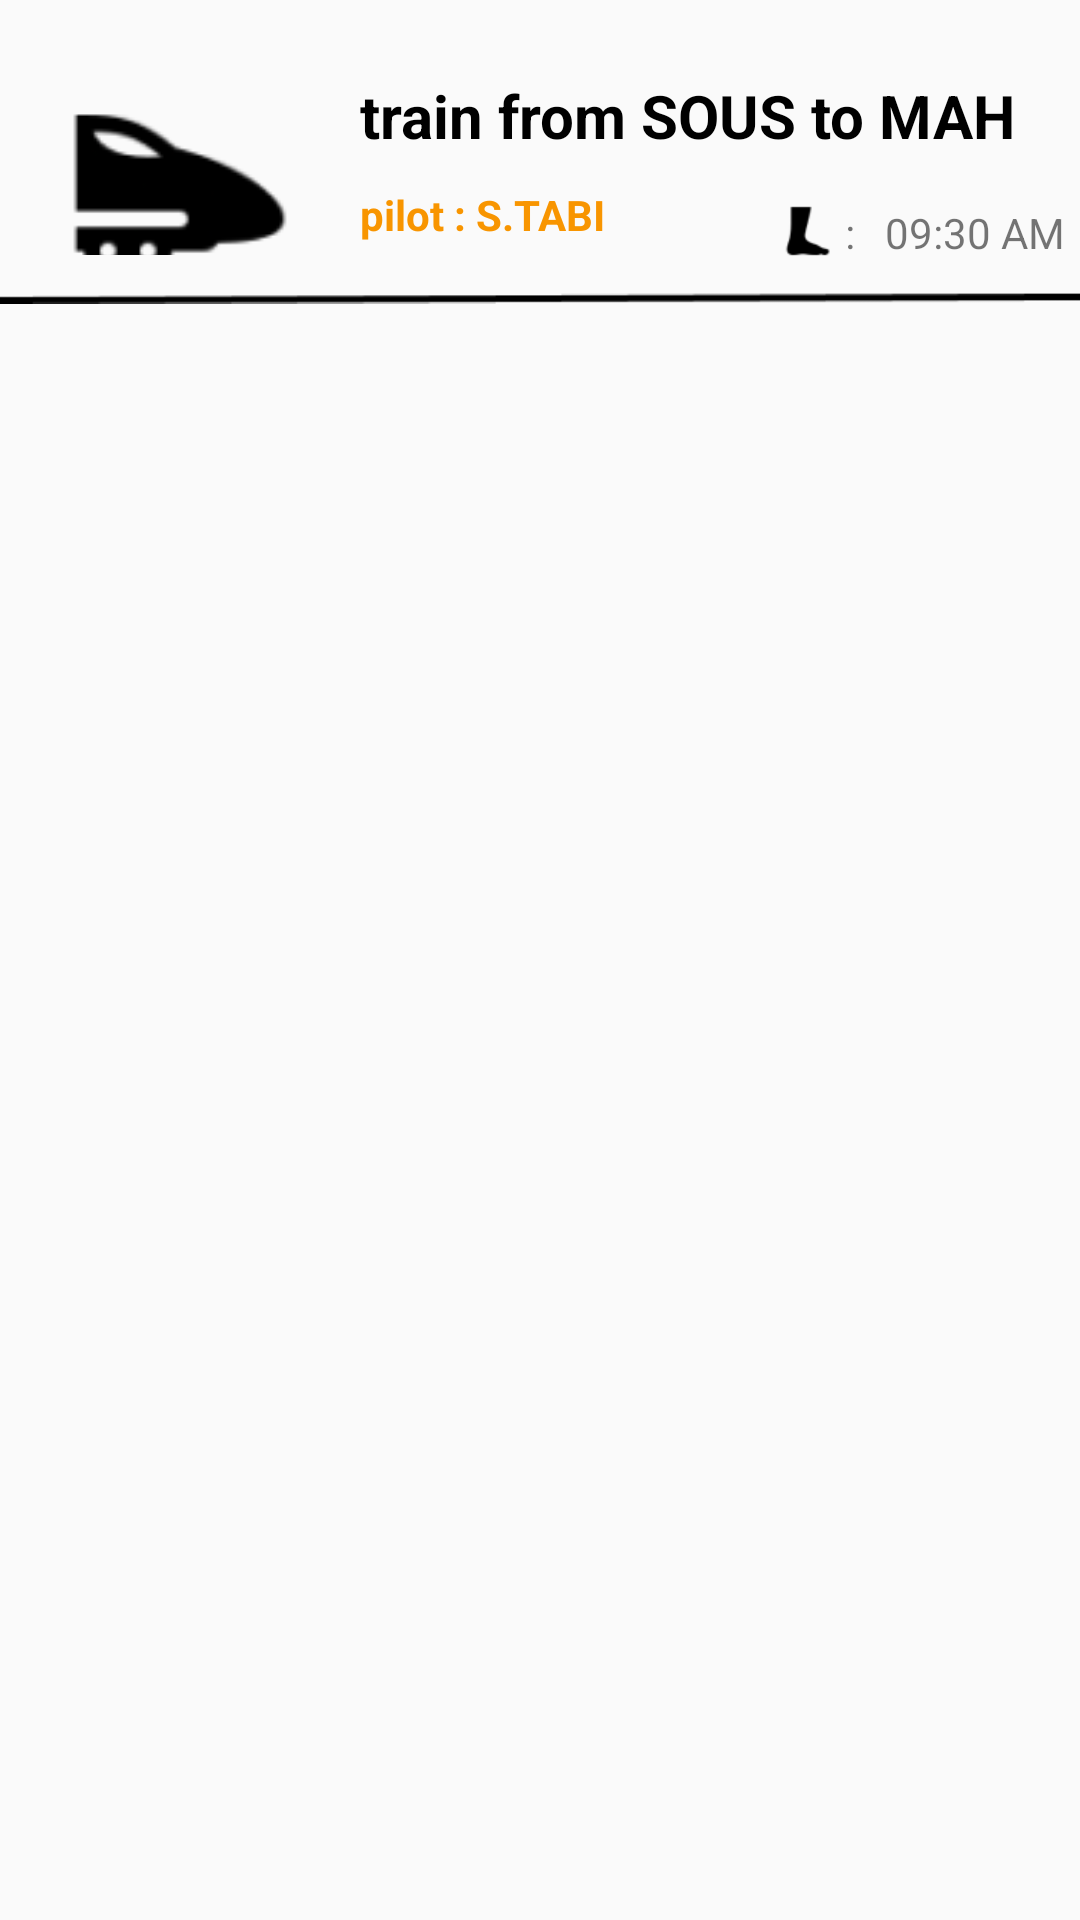

Produce the Android XML layout that renders to this screen, including the resource entries it uses.
<!-- AndroidManifest.xml: application theme Theme.Train_track -->
<!-- res/layout/single_item.xml -->
<?xml version="1.0" encoding="utf-8"?>
<LinearLayout
    xmlns:android="http://schemas.android.com/apk/res/android"
    xmlns:app="http://schemas.android.com/apk/res-auto"
    xmlns:tools="http://schemas.android.com/tools"
    android:layout_width="match_parent"
    android:layout_height="match_parent"
    android:orientation="vertical"
    >
    <RelativeLayout
        android:layout_width="match_parent"
        android:layout_height="80dp"
        android:layout_marginTop="15dp"

        >
        <LinearLayout
            android:layout_width="wrap_content"
            android:layout_height="wrap_content"
            android:layout_marginVertical="10dp"
            android:orientation="horizontal"
            >
            <com.google.android.material.imageview.ShapeableImageView
                android:id="@+id/trainlist"
                android:layout_width="80dp"
                android:layout_height="80dp"
                android:layout_marginStart="20dp"

                android:src="@drawable/img_1"
                />
            <LinearLayout
                android:layout_width="wrap_content"
                android:layout_height="wrap_content"
                android:layout_marginStart="20dp"
                android:orientation="vertical">
                <TextView
                    android:layout_width="wrap_content"
                    android:layout_height="wrap_content"
                    android:id="@+id/tiitle"
                    android:text="train from SOUS to MAH"
                    android:textStyle="bold"
                    android:textSize="20sp"
                    android:textColor="@color/black"
                    />
                <TextView
                    android:layout_width="wrap_content"
                    android:layout_height="wrap_content"
                    android:id="@+id/info"
                    android:text="pilot : S.TABI"
                    android:textStyle="bold"
                    android:textSize="14sp"
                    android:textColor="#F89500"
                    android:layout_marginTop="10dp"

                    />

            </LinearLayout>

        </LinearLayout>

        <ImageView
            android:id="@+id/foot"
            android:layout_width="wrap_content"
            android:layout_height="20dp"
            android:layout_alignParentRight="true"
            android:layout_alignParentBottom="true"
            android:layout_marginRight="31dp"
            android:layout_marginBottom="8dp"
            android:src="@drawable/img"
            android:layout_marginEnd="65dp"/>

        <TextView
            android:id="@+id/time"
            android:layout_width="wrap_content"
            android:layout_height="wrap_content"
            android:layout_alignParentRight="true"
            android:layout_alignParentBottom="true"
            android:layout_marginRight="0dp"
            android:layout_marginBottom="8dp"
            android:layout_marginEnd="5dp"
            android:text=":   09:30 AM" />


    </RelativeLayout>
    <ImageView
        android:layout_width="wrap_content"
        android:layout_height="wrap_content"
        android:src="@drawable/img_2"
        />


</LinearLayout>
<!-- resources referenced by this layout -->
<resources>
  <color name="black">#FF000000</color>
  <!-- drawable img: png bitmap (drawable, 543 bytes) -->
  <!-- drawable img_1: png bitmap (drawable, 1588 bytes) -->
  <!-- drawable img_2: png bitmap (drawable, 212 bytes) -->
  <style name="Theme.Train_track" parent="Base.Theme.Train_track" />
  <style name="Base.Theme.Train_track" parent="Theme.AppCompat.Light.NoActionBar">
          <item name="android:windowTranslucentStatus">
              false
          </item>
          <item name="android:statusBarColor">
              @android:color/transparent
          </item>
  
          
          
      </style>
</resources>
